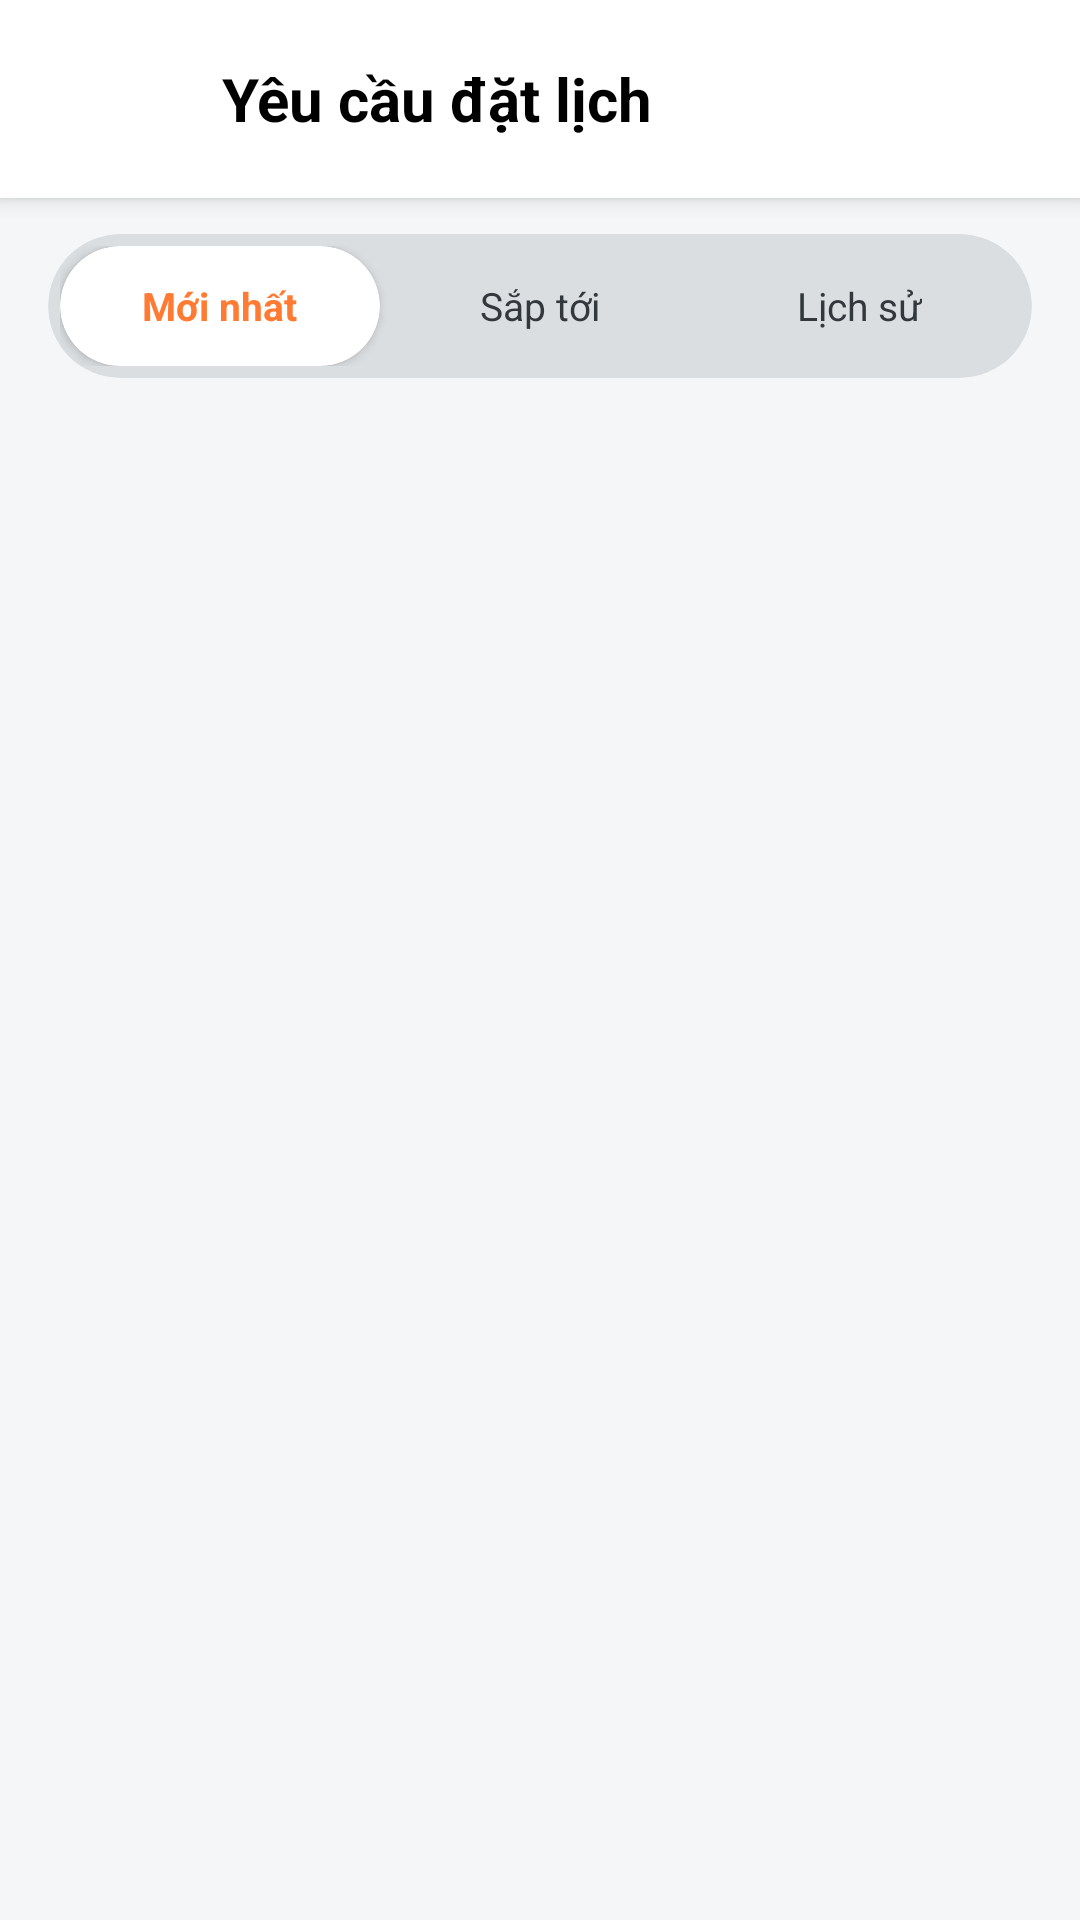

Produce the Android XML layout that renders to this screen, including the resource entries it uses.
<!-- AndroidManifest.xml: application theme Theme.HCMUS_QuickHelper -->
<!-- res/layout/fragment_booking_request_list.xml -->
<?xml version="1.0" encoding="utf-8"?>
<androidx.constraintlayout.widget.ConstraintLayout xmlns:android="http://schemas.android.com/apk/res/android"
    xmlns:app="http://schemas.android.com/apk/res-auto"
    xmlns:tools="http://schemas.android.com/tools"
    android:layout_width="match_parent"
    android:layout_height="match_parent"
    android:background="#F5F6F8">

    <LinearLayout
        android:id="@+id/linearLayout"
        android:layout_width="match_parent"
        android:layout_height="wrap_content"
        android:gravity="center"
        android:orientation="horizontal"
        android:padding="8dp"
        android:background="@color/white"
        android:elevation="4dp"
        app:layout_constraintStart_toStartOf="parent"
        app:layout_constraintTop_toTopOf="parent">

        <ImageButton
            android:id="@+id/btnBack"
            android:layout_width="50dp"
            android:layout_height="50dp"
            android:background="?attr/selectableItemBackgroundBorderless"
            android:contentDescription="Back button"
            android:src="@drawable/ic_arrow_back" />

        <TextView
            android:id="@+id/textView"
            android:layout_width="0dp"
            android:layout_height="wrap_content"
            android:layout_marginLeft="16dp"
            android:layout_weight="1"
            android:text="Yêu cầu đặt lịch"
            android:textColor="@android:color/black"
            android:textSize="20sp"
            android:textStyle="bold" />

    </LinearLayout>

    <androidx.cardview.widget.CardView
        android:id="@+id/cardViewTab"
        android:layout_width="match_parent"
        android:layout_height="wrap_content"
        android:layout_marginStart="16dp"
        android:layout_marginTop="12dp"
        android:layout_marginEnd="16dp"
        app:cardBackgroundColor="@color/gray_light"
        app:cardCornerRadius="25dp"
        app:cardElevation="0dp"
        app:layout_constraintTop_toBottomOf="@+id/linearLayout">

        <LinearLayout
            android:layout_width="match_parent"
            android:layout_height="wrap_content"
            android:orientation="horizontal"
            android:padding="4dp">

            <androidx.cardview.widget.CardView
                android:id="@+id/cvTabNewest"
                android:layout_width="0dp"
                android:layout_height="40dp"
                android:layout_weight="1"
                app:cardBackgroundColor="@android:color/white"
                app:cardCornerRadius="20dp"
                app:cardElevation="2dp">

                <TextView
                    android:id="@+id/tvTabNewest"
                    android:layout_width="wrap_content"
                    android:layout_height="wrap_content"
                    android:layout_gravity="center"
                    android:text="Mới nhất"
                    android:textColor="@color/orange_primary"
                    android:textSize="13sp"
                    android:textStyle="bold" />
            </androidx.cardview.widget.CardView>

            <androidx.cardview.widget.CardView
                android:id="@+id/cvTabUpcoming"
                android:layout_width="0dp"
                android:layout_height="40dp"
                android:layout_weight="1"
                app:cardBackgroundColor="@android:color/transparent"
                app:cardCornerRadius="20dp"
                app:cardElevation="0dp">

                <TextView
                    android:id="@+id/tvTabUpcoming"
                    android:layout_width="wrap_content"
                    android:layout_height="wrap_content"
                    android:layout_gravity="center"
                    android:text="Sắp tới"
                    android:textColor="@color/black_light"
                    android:textSize="13sp" />
            </androidx.cardview.widget.CardView>

            <androidx.cardview.widget.CardView
                android:id="@+id/cvTabHistory"
                android:layout_width="0dp"
                android:layout_height="40dp"
                android:layout_weight="1"
                app:cardBackgroundColor="@android:color/transparent"
                app:cardCornerRadius="20dp"
                app:cardElevation="0dp">

                <TextView
                    android:id="@+id/tvTabHistory"
                    android:layout_width="wrap_content"
                    android:layout_height="wrap_content"
                    android:layout_gravity="center"
                    android:text="Lịch sử"
                    android:textColor="@color/black_light"
                    android:textSize="13sp" />
            </androidx.cardview.widget.CardView>

        </LinearLayout>
    </androidx.cardview.widget.CardView>

    <androidx.recyclerview.widget.RecyclerView
        android:id="@+id/recyclerViewBooking"
        android:layout_width="match_parent"
        android:layout_height="0dp"
        android:layout_marginStart="20dp"
        android:layout_marginTop="20dp"
        android:layout_marginEnd="20dp"
        android:clipToPadding="false"
        app:layout_constraintBottom_toBottomOf="parent"
        app:layout_constraintEnd_toEndOf="parent"
        app:layout_constraintStart_toStartOf="parent"
        app:layout_constraintTop_toBottomOf="@+id/cardViewTab"
        tools:listitem="@layout/item_booking_request" />

</androidx.constraintlayout.widget.ConstraintLayout>
<!-- res/layout/item_booking_request.xml (included above) -->
<?xml version="1.0" encoding="utf-8"?>
<androidx.cardview.widget.CardView xmlns:android="http://schemas.android.com/apk/res/android"
    xmlns:app="http://schemas.android.com/apk/res-auto"
    android:layout_width="match_parent"
    android:layout_height="wrap_content"
    android:layout_marginHorizontal="16dp"
    android:layout_marginVertical="8dp"
    app:cardCornerRadius="16dp"
    app:cardElevation="2dp">

    <androidx.constraintlayout.widget.ConstraintLayout
        android:layout_width="match_parent"
        android:layout_height="wrap_content"
        android:padding="16dp">

        <TextView
            android:id="@+id/tvStatus"
            android:layout_width="wrap_content"
            android:layout_height="wrap_content"
            android:background="@color/green_light"
            android:paddingHorizontal="10dp"
            android:paddingVertical="4dp"
            android:text="Đã xác nhận"
            android:textColor="@color/green"
            android:textSize="11sp"
            android:textStyle="bold"
            app:layout_constraintEnd_toEndOf="parent"
            app:layout_constraintTop_toTopOf="parent" />

        <com.google.android.material.imageview.ShapeableImageView
            android:id="@+id/ivAvatar"
            android:layout_width="45dp"
            android:layout_height="45dp"
            android:src="@drawable/default_avt"
            app:layout_constraintStart_toStartOf="parent"
            app:layout_constraintTop_toTopOf="parent" />

        <TextView
            android:id="@+id/tvCustomerName"
            android:layout_width="0dp"
            android:layout_height="wrap_content"
            android:layout_marginStart="12dp"
            android:text="Nguyễn Minh Anh"
            android:textColor="@android:color/black"
            android:textSize="16sp"
            android:textStyle="bold"
            app:layout_constraintEnd_toStartOf="@+id/tvStatus"
            app:layout_constraintStart_toEndOf="@id/ivAvatar"
            app:layout_constraintTop_toTopOf="@id/ivAvatar" />

        <TextView
            android:id="@+id/tvServiceName"
            android:layout_width="0dp"
            android:layout_height="wrap_content"
            android:text="Dọn dẹp nhà cửa - 2 giờ"
            android:textColor="#757575"
            android:textSize="13sp"
            app:layout_constraintStart_toStartOf="@id/tvCustomerName"
            app:layout_constraintTop_toBottomOf="@id/tvCustomerName" />

        <View
            android:id="@+id/divider"
            android:layout_width="match_parent"
            android:layout_height="1dp"
            android:layout_marginTop="16dp"
            android:background="#F5F5F5"
            app:layout_constraintTop_toBottomOf="@id/ivAvatar" />

        <LinearLayout
            android:id="@+id/layoutDetails"
            android:layout_width="match_parent"
            android:layout_height="wrap_content"
            android:layout_marginTop="12dp"
            android:orientation="vertical"
            app:layout_constraintTop_toBottomOf="@id/divider">

            <TextView
                android:id="@+id/tvDateBooking"
                android:layout_width="wrap_content"
                android:layout_height="wrap_content"
                android:drawableStart="@drawable/ic_calender"
                android:drawablePadding="8dp"
                android:gravity="center_vertical"
                android:text="Ngày mai, 09:00 AM"
                android:textColor="@android:color/black"
                android:textSize="14sp" />

            <TextView
                android:id="@+id/tvAddress"
                android:layout_width="wrap_content"
                android:layout_height="wrap_content"
                android:layout_marginTop="8dp"
                android:drawableStart="@drawable/ic_location"
                android:drawablePadding="8dp"
                android:gravity="center_vertical"
                android:text="Chung cư Vinhomes Central Park, Bình Thạnh"
                android:textColor="#424242"
                android:textSize="13sp" />
        </LinearLayout>

        <LinearLayout
            android:layout_width="match_parent"
            android:layout_height="wrap_content"
            android:layout_marginTop="16dp"
            android:orientation="horizontal"
            app:layout_constraintTop_toBottomOf="@id/layoutDetails">

            <Button
                android:id="@+id/btnViewDetail"
                android:layout_width="0dp"
                android:layout_height="40dp"
                android:layout_weight="1"
                android:text="Xem chi tiết"
                android:textAllCaps="false"
                app:cornerRadius="8dp" />
        </LinearLayout>

    </androidx.constraintlayout.widget.ConstraintLayout>
</androidx.cardview.widget.CardView>
<!-- resources referenced by this layout -->
<resources>
  <color name="black_light">#33383d</color>
  <color name="gray_light">#dbdee0</color>
  <color name="green">#4CAF50</color>
  <color name="green_light">#dcfce7</color>
  <color name="orange_primary">#FF7A33</color>
  <color name="white">#FFFFFFFF</color>
  <!-- drawable default_avt: png bitmap (drawable, 15289 bytes) -->
  <!-- drawable ic_calender (drawable) -->
  <vector xmlns:android="http://schemas.android.com/apk/res/android" android:height="24dp" android:viewportHeight="24" android:viewportWidth="24" android:width="24dp">
        
      <path android:fillColor="@android:color/darker_gray" android:pathData="M19,4L17,4L17,3a1,1 0,0 0,-2 0L15,4L9,4L9,3A1,1 0,0 0,7 3L7,4L5,4A3,3 0,0 0,2 7L2,19a3,3 0,0 0,3 3L19,22a3,3 0,0 0,3 -3L22,7A3,3 0,0 0,19 4ZM20,19a1,1 0,0 1,-1 1L5,20a1,1 0,0 1,-1 -1L4,12L20,12ZM20,10L4,10L4,7A1,1 0,0 1,5 6L7,6L7,7A1,1 0,0 0,9 7L9,6h6L15,7a1,1 0,0 0,2 0L17,6h2a1,1 0,0 1,1 1Z"/>
      
  </vector>
  <!-- drawable ic_location (drawable) -->
  <vector xmlns:android="http://schemas.android.com/apk/res/android"
      android:width="24dp"
      android:height="24dp"
      android:viewportWidth="24"
      android:viewportHeight="24"
      android:tint="#888888">
      <path
          android:fillColor="@android:color/white"
          android:pathData="M12,2C8.13,2 5,5.13 5,9c0,5.25 7,13 7,13s7,-7.75 7,-13c0,-3.87 -3.13,-7 -7,-7zm0,9.5c-1.38,0 -2.5,-1.12 -2.5,-2.5s1.12,-2.5 2.5,-2.5 2.5,1.12 2.5,2.5 -1.12,2.5 -2.5,2.5z"/>
  </vector>
  <style name="Theme.HCMUS_QuickHelper" parent="Theme.MaterialComponents.DayNight.DarkActionBar">
          
          <item name="colorPrimary">@color/purple_500</item>
          <item name="colorPrimaryVariant">@color/purple_700</item>
          <item name="colorOnPrimary">@color/white</item>
          
          <item name="colorSecondary">@color/teal_200</item>
          <item name="colorSecondaryVariant">@color/teal_700</item>
          <item name="colorOnSecondary">@color/black</item>
          
          <item name="android:statusBarColor">?attr/colorPrimaryVariant</item>
          
      </style>
  <color name="black">#FF000000</color>
  <!-- not gathered from this repository: default colours our renderer supplied (Android Studio template values) -->
  <color name="purple_500">#FF6200EE</color>
  <color name="purple_700">#FF3700B3</color>
  <color name="teal_200">#FF03DAC5</color>
  <color name="teal_700">#FF018786</color>
</resources>
